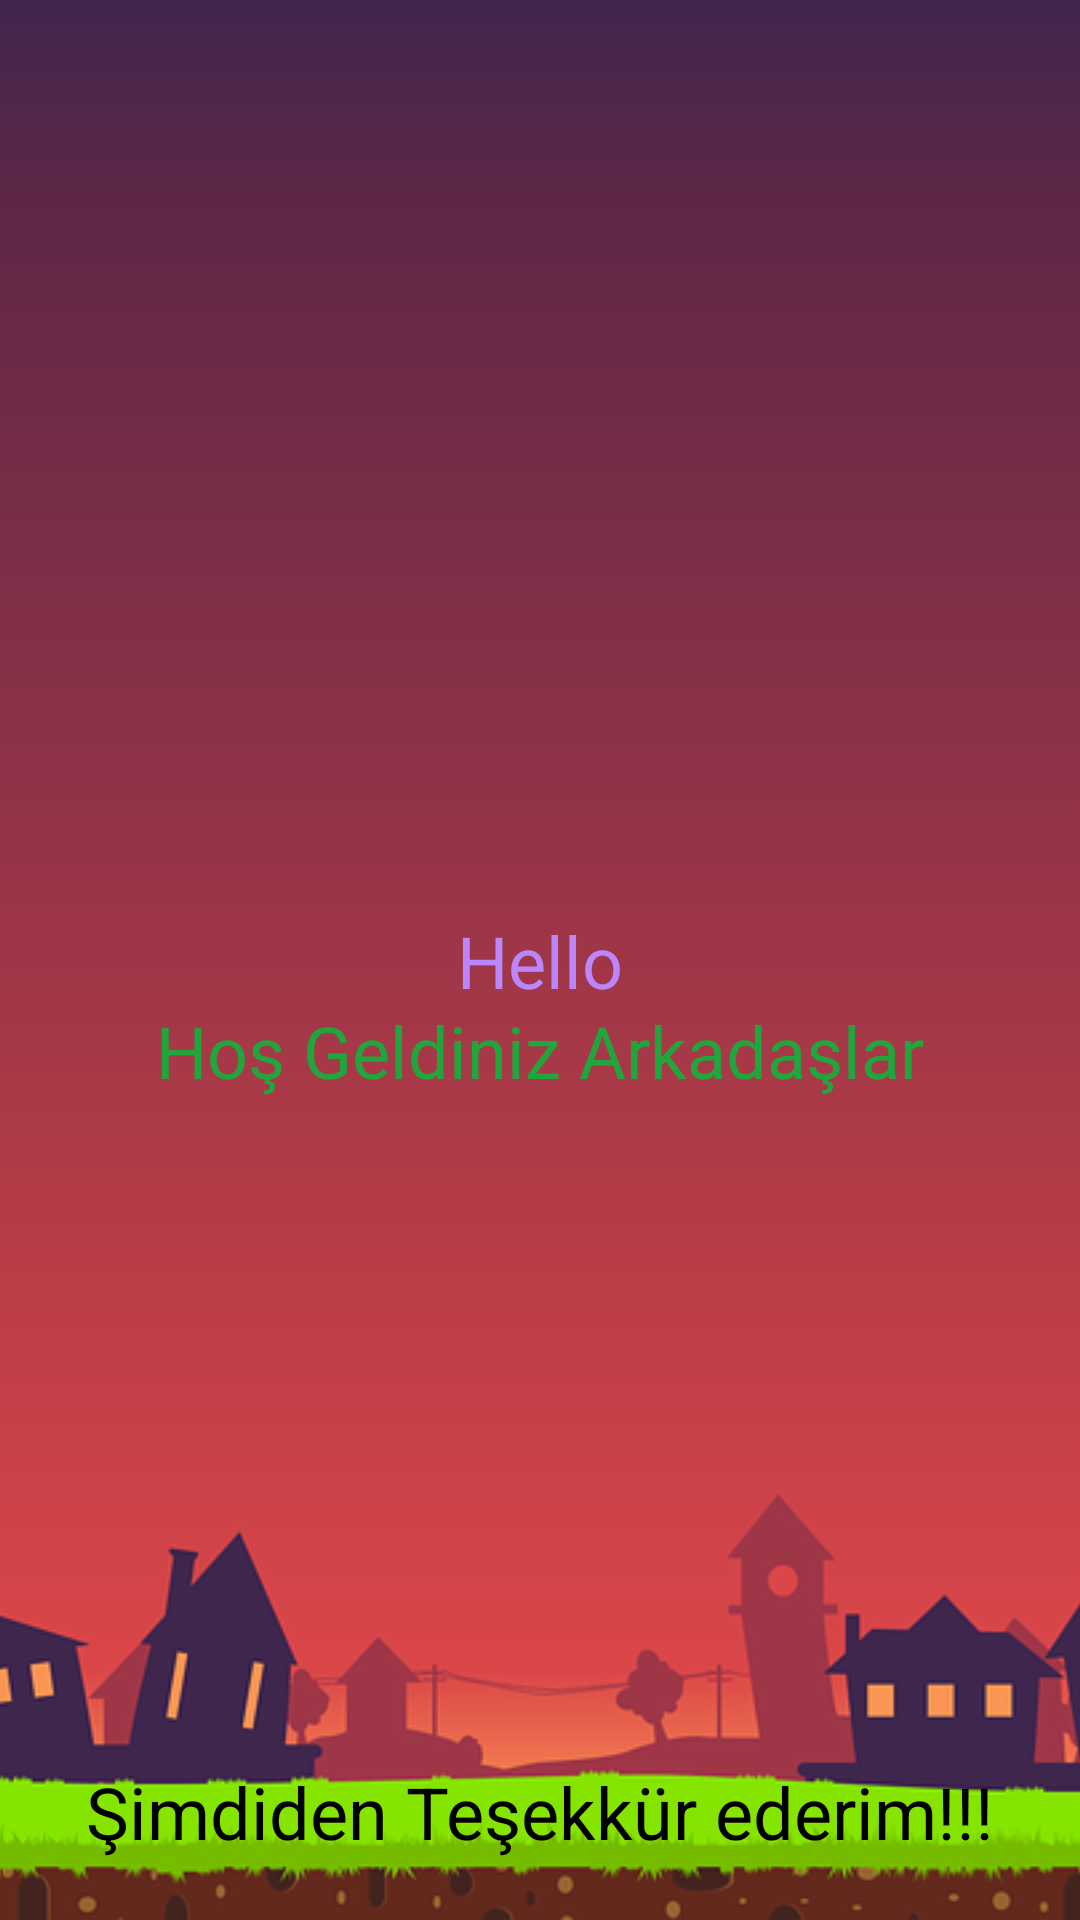

Android layout source for this screen:
<!-- AndroidManifest.xml: application theme Theme.TasKagitMakas -->
<!-- res/layout/activity_intro_screen.xml -->
<?xml version="1.0" encoding="utf-8"?>
<androidx.constraintlayout.widget.ConstraintLayout xmlns:android="http://schemas.android.com/apk/res/android"
    xmlns:app="http://schemas.android.com/apk/res-auto"
    xmlns:tools="http://schemas.android.com/tools"
    android:layout_width="match_parent"
    android:layout_height="match_parent"
    tools:context=".IntroScreen">

    <ImageView
        android:id="@+id/imageView"
        android:layout_width="500sp"
        android:layout_height="wrap_content"
        app:layout_constraintBottom_toBottomOf="parent"
        app:layout_constraintEnd_toEndOf="parent"
        app:layout_constraintHorizontal_bias="0.507"
        app:layout_constraintStart_toStartOf="parent"
        app:layout_constraintTop_toTopOf="parent"
        app:layout_constraintVertical_bias="0.686"
        app:srcCompat="@drawable/image"/>

    <TextView
        android:id="@+id/hello"
        android:layout_width="wrap_content"
        android:layout_height="wrap_content"
        android:text="Hello"
        android:textSize="24sp"
        app:layout_constraintBottom_toBottomOf="@+id/imageView"
        app:layout_constraintEnd_toEndOf="parent"
        app:layout_constraintStart_toStartOf="parent"
        app:layout_constraintTop_toTopOf="@+id/imageView"
        android:textColor="@color/purple_200"/>

    <TextView
        android:id="@+id/wellCome"
        android:layout_width="wrap_content"
        android:layout_height="wrap_content"
        android:text="Hoş Geldiniz Arkadaşlar"
        android:layout_marginTop="60dp"
        android:textSize="24sp"
        app:layout_constraintBottom_toBottomOf="@+id/imageView"
        app:layout_constraintEnd_toEndOf="parent"
        app:layout_constraintStart_toStartOf="parent"
        app:layout_constraintTop_toTopOf="@+id/imageView"
        android:textColor="#21A63E"/>

    <TextView
        android:id="@+id/end"
        android:layout_width="wrap_content"
        android:layout_height="wrap_content"
        android:layout_marginBottom="20dp"
        android:text="Şimdiden Teşekkür ederim!!!"
        android:textColor="#000000"
        android:textSize="24sp"
        app:layout_constraintBottom_toBottomOf="parent"
        app:layout_constraintEnd_toEndOf="parent"
        app:layout_constraintStart_toStartOf="parent"/>

</androidx.constraintlayout.widget.ConstraintLayout>
<!-- resources referenced by this layout -->
<resources>
  <!-- drawable image: webp bitmap (drawable, 30580 bytes) -->
  <style name="Theme.TasKagitMakas" parent="Theme.MaterialComponents.DayNight.NoActionBar">
          
          <item name="colorPrimary">@color/purple_500</item>
          <item name="colorPrimaryVariant">@color/purple_700</item>
          <item name="colorOnPrimary">@color/white</item>
          
          <item name="colorSecondary">@color/teal_200</item>
          <item name="colorSecondaryVariant">@color/teal_700</item>
          <item name="colorOnSecondary">@color/black</item>
          
          <item name="android:statusBarColor" tools:targetApi="l">?attr/colorPrimaryVariant</item>
          
      </style>
  <!-- not gathered from this repository: default colours our renderer supplied (Android Studio template values) -->
  <color name="purple_200">#FFBB86FC</color>
  <color name="purple_500">#FF6200EE</color>
  <color name="purple_700">#FF3700B3</color>
  <color name="teal_200">#FF03DAC5</color>
  <color name="teal_700">#FF018786</color>
  <color name="black">#FF000000</color>
  <color name="white">#FFFFFFFF</color>
</resources>
